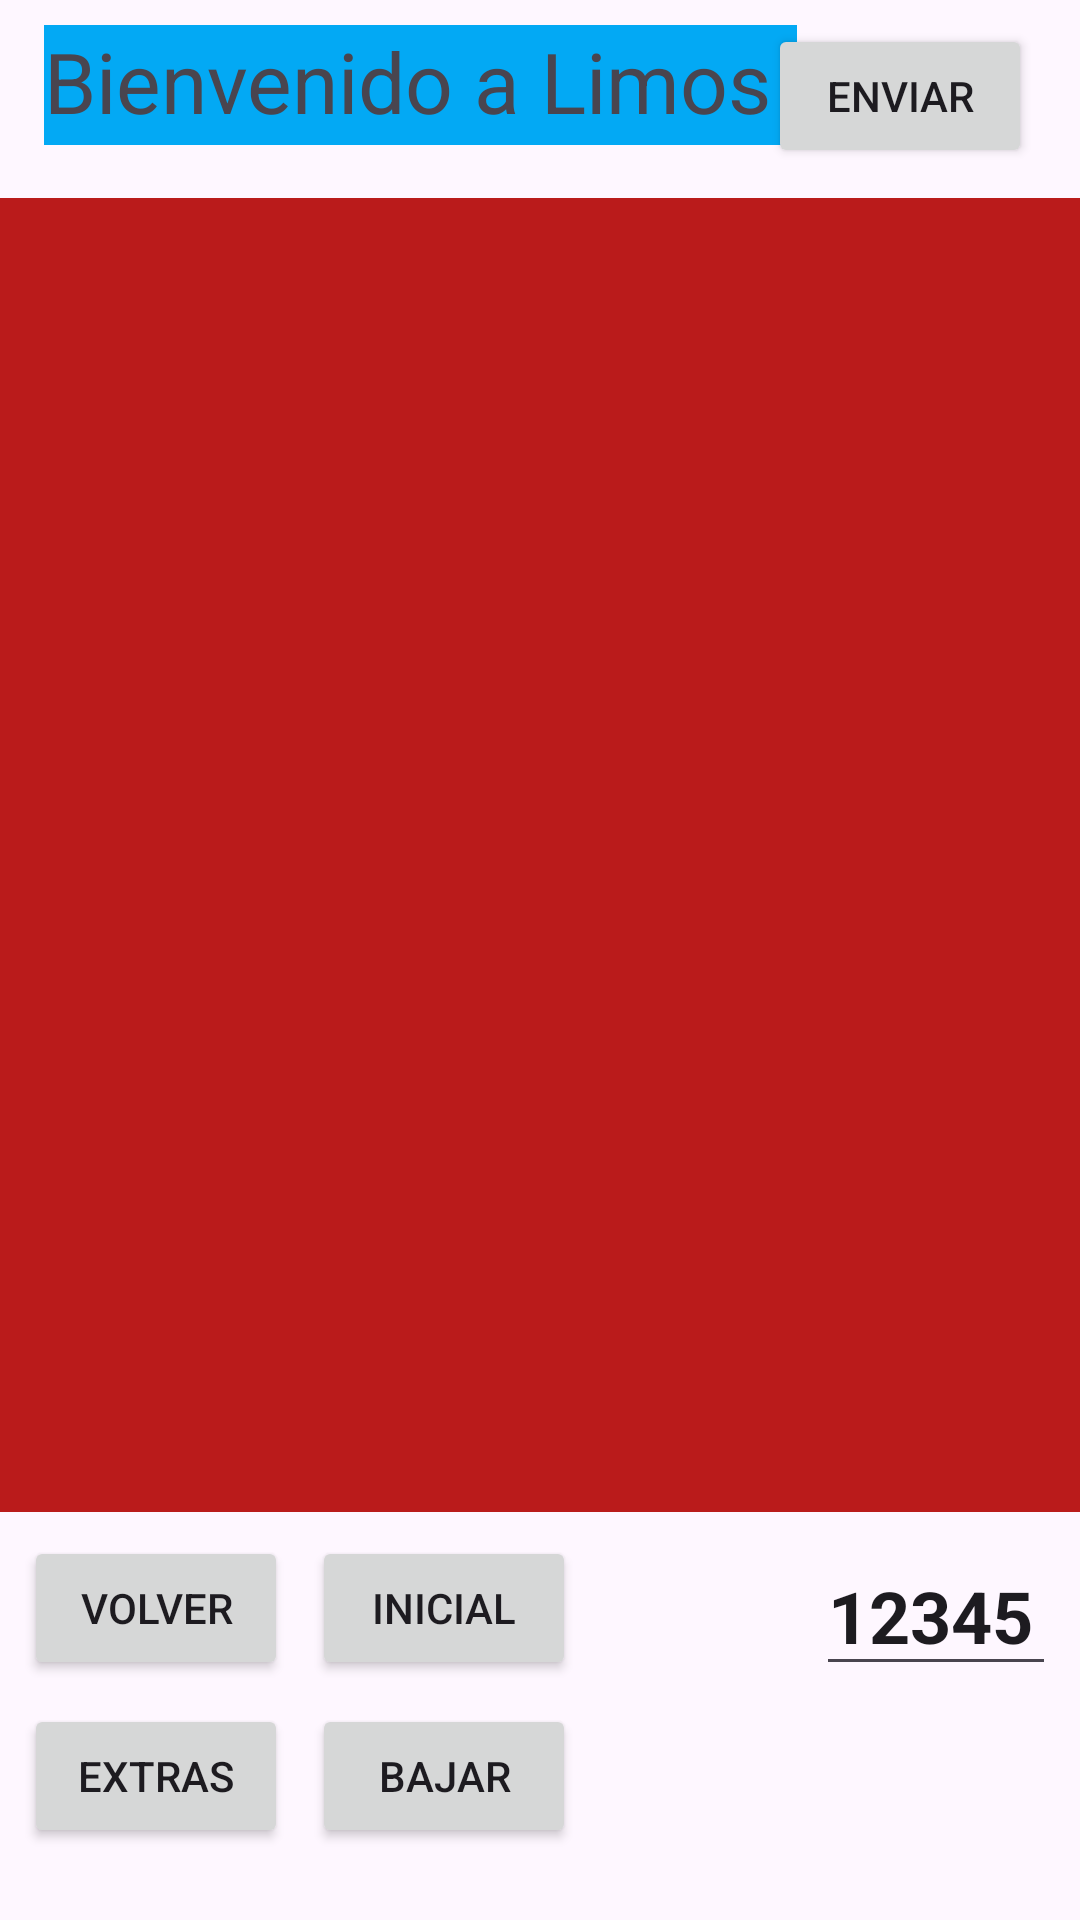

Produce the Android XML layout that renders to this screen, including the resource entries it uses.
<!-- AndroidManifest.xml: application theme Theme.Limos -->
<!-- res/layout/activity_main.xml -->
<?xml version="1.0" encoding="utf-8"?>
<androidx.constraintlayout.widget.ConstraintLayout xmlns:android="http://schemas.android.com/apk/res/android"
    xmlns:app="http://schemas.android.com/apk/res-auto"
    xmlns:tools="http://schemas.android.com/tools"
    android:layout_width="match_parent"
    android:layout_height="match_parent"
    tools:context=".MainActivity">

    <TextView
        android:id="@+id/text1"
        android:layout_width="251dp"
        android:layout_height="40dp"
        android:layout_marginStart="5dp"
        android:background="#03A9F4"
        android:text="Bienvenido a Limos"
        android:textSize="28sp"
        app:layout_constraintBottom_toBottomOf="parent"
        app:layout_constraintEnd_toEndOf="parent"
        app:layout_constraintHorizontal_bias="0.092"
        app:layout_constraintStart_toStartOf="parent"
        app:layout_constraintTop_toTopOf="parent"
        app:layout_constraintVertical_bias="0.014" />

    <Button
        android:id="@+id/button2"
        android:layout_width="wrap_content"
        android:layout_height="wrap_content"
        android:layout_marginTop="8dp"
        android:layout_marginEnd="16dp"
        android:layout_marginBottom="10dp"
        android:onClick="onClickButton2"
        android:text="Enviar"
        app:cornerRadius="0dp"
        app:layout_constraintBottom_toBottomOf="parent"
        app:layout_constraintEnd_toEndOf="parent"
        app:layout_constraintTop_toTopOf="parent"
        app:layout_constraintVertical_bias="0.0" />

    <GridView
        android:id="@+id/idGRV"
        android:layout_width="409dp"
        android:layout_height="438dp"
        android:layout_marginTop="10dp"
        android:layout_marginEnd="1dp"
        android:layout_marginBottom="267dp"
        android:background="#BA1B1B"
        android:horizontalSpacing="6dp"
        android:numColumns="3"
        android:verticalSpacing="6dp"
        android:visibility="visible"
        app:layout_constraintBottom_toBottomOf="parent"
        app:layout_constraintEnd_toEndOf="parent"
        app:layout_constraintHorizontal_bias="0.0"
        app:layout_constraintStart_toStartOf="parent"
        app:layout_constraintTop_toBottomOf="@+id/button2"
        app:layout_constraintVertical_bias="0.0"
        tools:visibility="visible" />

    <Button
        android:id="@+id/btVolver"
        android:layout_width="wrap_content"
        android:layout_height="wrap_content"
        android:layout_marginStart="8dp"
        android:layout_marginTop="8dp"
        android:onClick="onClickbtVolver"
        android:text="Volver"
        app:cornerRadius="0dp"
        app:layout_constraintStart_toStartOf="parent"
        app:layout_constraintTop_toBottomOf="@+id/idGRV" />

    <Button
        android:id="@+id/btIni"
        android:layout_width="wrap_content"
        android:layout_height="wrap_content"
        android:layout_marginStart="8dp"
        android:layout_marginTop="8dp"
        android:onClick="onClickbtIni"
        android:text="Inicial"
        app:cornerRadius="0dp"
        app:layout_constraintStart_toEndOf="@+id/btVolver"
        app:layout_constraintTop_toBottomOf="@+id/idGRV" />

    <EditText
        android:id="@+id/nombCuen"
        android:layout_width="80dp"
        android:layout_height="50dp"
        android:layout_marginTop="8dp"
        android:layout_marginEnd="8dp"
        android:ems="10"
        android:inputType="text"
        android:onClick="onClickbtnombCuen"
        android:text="12345"
        android:textSize="24sp"
        android:textStyle="bold"
        android:visibility="visible"
        android:maxLength="5"
        app:layout_constraintEnd_toEndOf="parent"
        app:layout_constraintTop_toBottomOf="@+id/idGRV" />

    <Button
        android:id="@+id/btExtras"
        android:layout_width="wrap_content"
        android:layout_height="wrap_content"
        android:layout_marginStart="8dp"
        android:layout_marginTop="8dp"
        android:onClick="onClickbtExtras"
        android:text="Extras"
        app:cornerRadius="0dp"
        app:layout_constraintStart_toStartOf="parent"
        app:layout_constraintTop_toBottomOf="@+id/btVolver" />

    <Button
        android:id="@+id/btBajar"
        android:layout_width="wrap_content"
        android:layout_height="wrap_content"
        android:layout_marginStart="8dp"
        android:layout_marginTop="8dp"
        android:onClick="onClickbtBajar"
        android:text="Bajar"
        app:cornerRadius="0dp"
        app:layout_constraintStart_toEndOf="@+id/btExtras"
        app:layout_constraintTop_toBottomOf="@+id/btIni" />

</androidx.constraintlayout.widget.ConstraintLayout>
<!-- resources referenced by this layout -->
<resources>
  <style name="Theme.Limos" parent="Base.Theme.Limos" />
  <style name="Base.Theme.Limos" parent="Theme.Material3.DayNight.NoActionBar">
          
          
      </style>
</resources>
